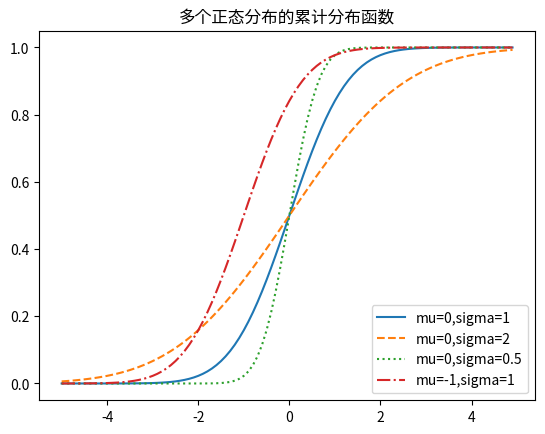

Here is the Python script that generated this plot:
#!/usr/bin/python
# -*- coding: utf-8 -*-
import math
import matplotlib.pyplot as plt

# def normal_pdf(x, mu=0, sigma=1):
#     sqrt_two_pi = math.sqrt(2 * math.pi)
#     return (math.exp(-(x-mu) **2 /2 /sigma **2)/(sqrt_two_pi * sigma))
#
# xs = [x/10.0 for x in range(-50,50)]
# plt.plot(xs,[normal_pdf(x,sigma=1) for x in xs],'-',label='mu=0,sigma=1')
# plt.plot(xs,[normal_pdf(x,sigma=2) for x in xs],'--',label='mu=0,sigma=2')
# plt.plot(xs,[normal_pdf(x,sigma=0.5) for x in xs],':',label='mu=0,sigma=0.5')
# plt.plot(xs,[normal_pdf(x,mu=-1) for x in xs],'-.',label='mu=-1,sigma=1')
# plt.legend()
# plt.title("多个正态分布的概率密度函数")
# plt.show()

def inverse_normal_cdf(p,mu=0,sigma=1,tolerance=0.00001):
    #非标准型,先调整单位使服从标准型
    mid_z=0
    if mu!=0 or sigma !=1:
        return mu+sigma*inverse_normal_cdf(p,tolerance=tolerance)
    low_z, low_p=-10.0, 0
    hi_z, hi_p = 10.0, 1
    while hi_z - low_z > tolerance:
        mid_z = (low_z + hi_z)/2
        mid_p = normal_cdf(mid_z)
        if mid_p < p:
            low_z,low_p = mid_z, mid_p
        elif mid_p >p:
            hi_z, hi_p = mid_z,mid_p
        else:
            break
    return mid_z



def normal_cdf(x,mu=0,sigma=1):
    return (1 + math.erf((x - mu)/math.sqrt(2)/sigma))/2


xs = [x/10.0 for x in range(-50,50)]
plt.plot(xs,[normal_cdf(x,sigma=1) for x in xs],'-',label='mu=0,sigma=1')
plt.plot(xs,[normal_cdf(x,sigma=2) for x in xs],'--',label='mu=0,sigma=2')
plt.plot(xs,[normal_cdf(x,sigma=0.5) for x in xs],':',label='mu=0,sigma=0.5')
plt.plot(xs,[normal_cdf(x,mu=-1) for x in xs],'-.',label='mu=-1,sigma=1')
plt.legend(loc=4) #底部右边
plt.title("多个正态分布的累计分布函数")
plt.show()